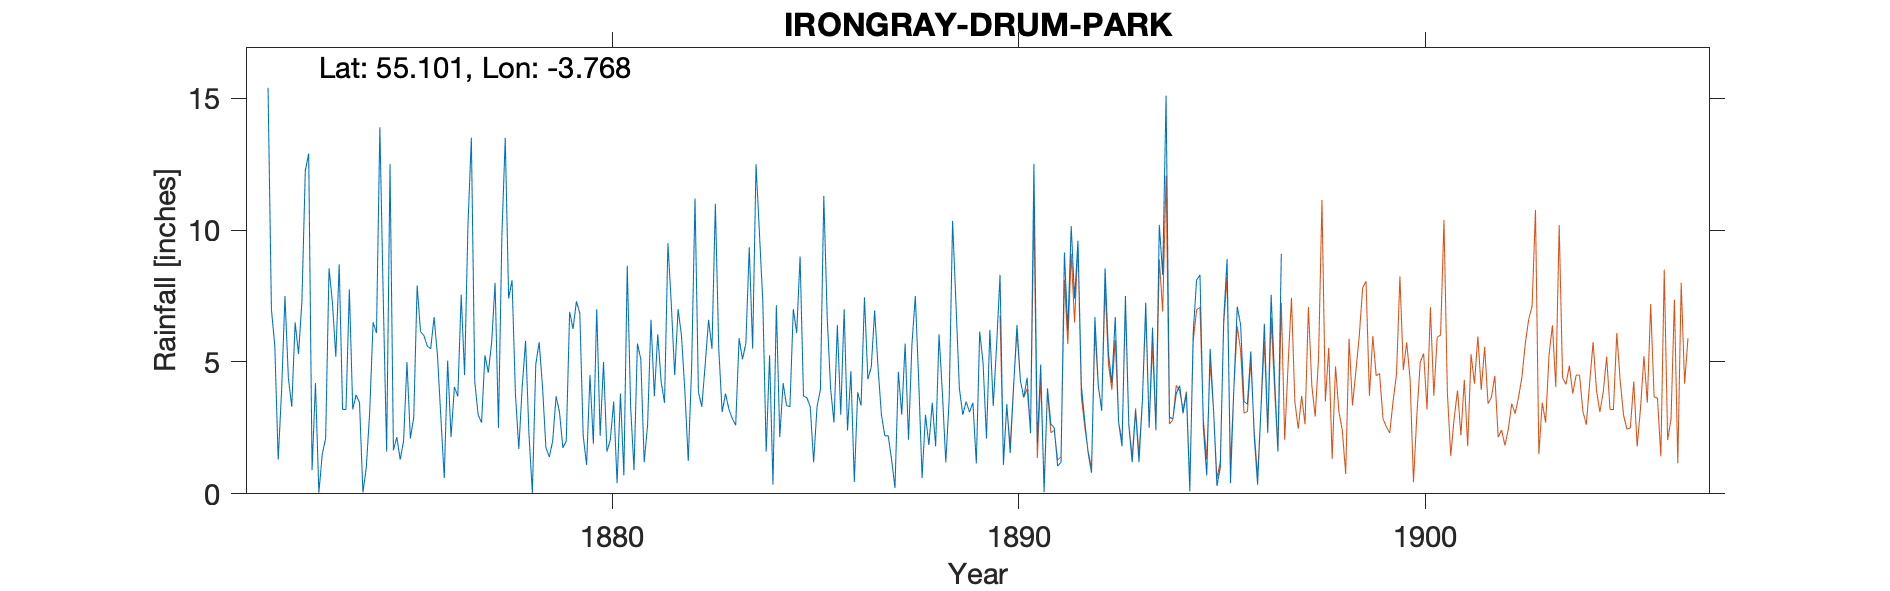

The data file committed next to this chart (first rows):
IRONGRAY DRUM PARK, , , , , , , , , , , , , , , , , , , , , , , 
Grid ref, NX873799, Long, -3.768, Lat, 55.1, Elevation, 230, ft, , , , , , , , , , , , , , , 
Station no, RR1026, , , , , , , , , , , , , , , , , , , , , , 
, 1870, 1871, 1872, 1873, 1874, 1875, 1876, 1877, 1878, 1879, 1880, 1881, 1882, 1883, 1884, 1885, 1886, 1887, 1888, 1889, 1890, 1891, 1892
January, , , 15.4, 12.9, 7.75, 12.5, 5.5, 13.5, 8.1, 2, 1.9, 0.9, 4.5, 11, 12.5, 6.1, 6.4, 4.8, 4.3, 4, 8.3, 4.9, 4.1
February, , , 7, 0.9, 3.2, 1.65, 6.7, 4.25, 3.8, 3.7, 7, 5.7, 7, 5.5, 9.9, 9, 3, 3, 0.6, 3, 1.1, 0.06, 2.75
March, , , 5.6, 4.2, 3.75, 2.15, 5.25, 3, 1.7, 3.1, 2.2, 5.1, 6, 3.1, 7.3, 3.7, 7, 2.2, 3, 3.5, 3.4, 4, 1.55
April, , , 1.3, 0.04, 3.45, 1.3, 2.9, 2.7, 4.05, 1.75, 5, 1.2, 3.9, 3.8, 1.6, 3.65, 2.4, 2.2, 1.85, 3.1, 1.55, 2.65, 0.8
May, , , 3.9, 1.5, 0.05, 2, 0.6, 5.25, 5.8, 2, 1.6, 2.6, 1.25, 3.2, 5.25, 3.3, 4.65, 1.3, 3.45, 3.45, 4.05, 2.5, 6.7
June, , , 7.5, 2.1, 1, 5, 5.05, 4.6, 2.25, 6.9, 2.05, 6.6, 4.8, 2.85, 0.35, 1.2, 0.45, 0.22, 1.8, 1.15, 6.4, 1.05, 4.1
July, , , 4.4, 8.55, 3.1, 2.1, 2.15, 5.75, 0.03, 6.25, 3.5, 3.7, 11.2, 2.6, 7.15, 3.3, 3.85, 4.63, 6.05, 6.15, 4.3, 1.2, 3.15
August, , , 3.3, 7.25, 6.5, 2.9, 4.05, 8, 4.9, 7.3, 0.4, 6.05, 3.85, 5.9, 2.15, 3.95, 3.35, 3, 3.8, 4.95, 3.65, 9.15, 8.55
September, , , 6.5, 5.2, 6.1, 7.9, 3.7, 2.5, 5.75, 6.85, 3.8, 4.25, 3.3, 5.1, 4.2, 11.3, 7.45, 5.7, 1.2, 2.1, 4.4, 6.2, 5.32
October, , , 5.3, 8.7, 13.9, 6.15, 7.55, 9.75, 4.05, 2.2, 0.7, 3.45, 4.9, 5.7, 3.35, 6.7, 4.35, 2.05, 3.6, 6.22, 2.3, 10.15, 4.2
November, , , 7.3, 3.2, 7.4, 6, 4.5, 13.5, 1.75, 1.1, 8.65, 9.5, 6.6, 9.35, 3.3, 4, 4.8, 5.65, 10.35, 3.33, 12.5, 7.4, 6.7
December, , , 12.25, 3.2, 1.6, 5.6, 10.2, 7.4, 1.4, 4.5, 3.3, 7.2, 5.5, 5.5, 7, 2.7, 6.95, 7.5, 7.2, 5.65, 1.9, 9.6, 2.7
Total, , , 79.75, 57.74, 57.8, 55.25, 58.15, 80.2, 43.58, 47.65, 40.1, 56.25, 62.8, 63.6, 64.05, 58.9, 54.65, 42.25, 47.2, 46.6, 53.85, 58.86, 50.62
1872-1879 transcribed from pdf, , , , , , , , , , , , , , , , , , , , , , , 
TYRain_1880-1889_14_pt1-page-029.csv, , , , , , , , , , , , , , , , , , , , , , , 
discarded incomplete, , , , , , , , , , , , , , , , , , , , , , , 
